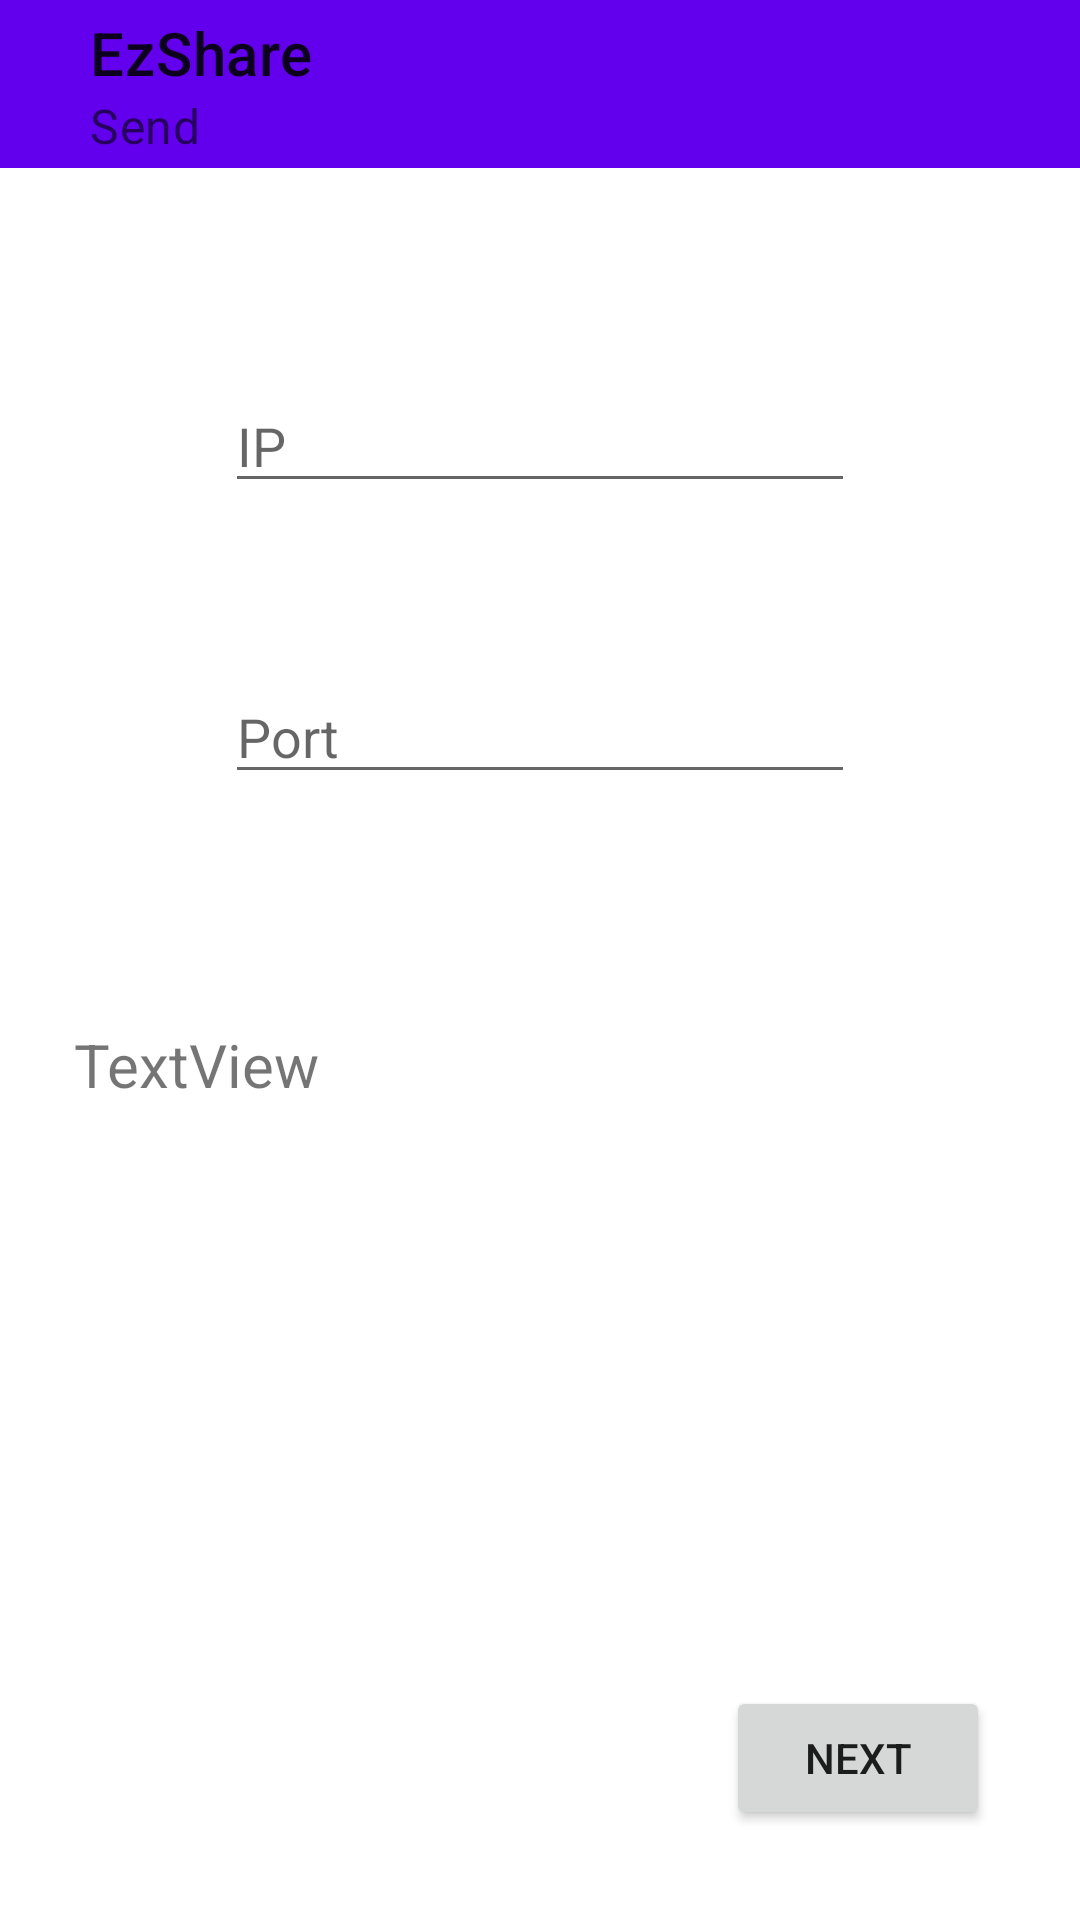

Write the Android layout XML for this screen, with the resource values it uses.
<!-- AndroidManifest.xml: application theme Theme.EzShare -->
<!-- res/layout/activity_send0.xml -->
<?xml version="1.0" encoding="utf-8"?>
<androidx.constraintlayout.widget.ConstraintLayout xmlns:android="http://schemas.android.com/apk/res/android"
    xmlns:app="http://schemas.android.com/apk/res-auto"
    xmlns:tools="http://schemas.android.com/tools"
    android:layout_width="match_parent"
    android:layout_height="match_parent"
    tools:context=".SendActivity0">

    <androidx.appcompat.widget.Toolbar
        android:id="@+id/toolbar"
        android:layout_width="409dp"
        android:layout_height="wrap_content"
        android:background="?attr/colorPrimary"
        android:minHeight="?attr/actionBarSize"
        android:theme="?attr/actionBarTheme"
        app:layout_constraintStart_toStartOf="parent"
        app:layout_constraintTop_toTopOf="parent"
        app:subtitle="Send"
        app:title="EzShare"
        app:titleMarginStart="30dp" />

    <androidx.constraintlayout.widget.Guideline
        android:id="@+id/guideline2"
        android:layout_width="wrap_content"
        android:layout_height="wrap_content"
        android:orientation="horizontal"
        app:layout_constraintGuide_percent="0.5" />

    <EditText
        android:id="@+id/editTextIP"
        android:layout_width="wrap_content"
        android:layout_height="wrap_content"
        android:ems="10"
        android:hint="IP"
        android:inputType="textPersonName"
        app:layout_constraintBottom_toTopOf="@+id/guideline2"
        app:layout_constraintEnd_toEndOf="parent"
        app:layout_constraintStart_toStartOf="parent"
        app:layout_constraintTop_toBottomOf="@+id/toolbar"
        app:layout_constraintVertical_bias="0.316" />

    <EditText
        android:id="@+id/editTextPort"
        android:layout_width="wrap_content"
        android:layout_height="wrap_content"
        android:ems="10"
        android:hint="Port"
        android:inputType="textPersonName"
        app:layout_constraintBottom_toTopOf="@+id/guideline2"
        app:layout_constraintEnd_toEndOf="@+id/editTextIP"
        app:layout_constraintStart_toStartOf="@+id/editTextIP"
        app:layout_constraintTop_toBottomOf="@+id/editTextIP" />

    <Button
        android:id="@+id/buttonNextSendActivity0"
        android:layout_width="wrap_content"
        android:layout_height="wrap_content"
        android:onClick="onButtonNextClick"
        android:text="Next"
        app:layout_constraintBottom_toBottomOf="parent"
        app:layout_constraintEnd_toEndOf="parent"
        app:layout_constraintHorizontal_bias="0.89"
        app:layout_constraintStart_toStartOf="parent"
        app:layout_constraintTop_toTopOf="@+id/guideline2"
        app:layout_constraintVertical_bias="0.89" />

    <TextView
        android:id="@+id/textViewSendInstructions"
        android:layout_width="wrap_content"
        android:layout_height="wrap_content"
        android:paddingLeft="10dp"
        android:text="TextView"
        android:textSize="20sp"
        app:layout_constraintBottom_toTopOf="@+id/buttonNextSendActivity0"
        app:layout_constraintEnd_toEndOf="parent"
        app:layout_constraintHorizontal_bias="0.055"
        app:layout_constraintStart_toStartOf="parent"
        app:layout_constraintTop_toTopOf="@+id/guideline2"
        app:layout_constraintVertical_bias="0.099" />

    <TextView
        android:id="@+id/textViewSendStatus"
        android:layout_width="wrap_content"
        android:layout_height="wrap_content"
        android:paddingLeft="10dp"
        android:text="TextView"
        android:textSize="30dp"
        android:visibility="invisible"
        app:layout_constraintBottom_toTopOf="@+id/buttonNextSendActivity0"
        app:layout_constraintEnd_toEndOf="parent"
        app:layout_constraintHorizontal_bias="0.0"
        app:layout_constraintStart_toStartOf="@+id/textViewSendInstructions"
        app:layout_constraintTop_toBottomOf="@+id/textViewSendInstructions"
        app:layout_constraintVertical_bias="0.215" />

    <ProgressBar
        android:id="@+id/progressBarSendCircle"
        style="?android:attr/progressBarStyle"
        android:layout_width="wrap_content"
        android:layout_height="wrap_content"
        android:scaleX="0.75"
        android:scaleY="0.75"
        android:visibility="invisible"
        app:layout_constraintBottom_toBottomOf="@+id/textViewSendStatus"
        app:layout_constraintEnd_toEndOf="parent"
        app:layout_constraintStart_toEndOf="@+id/textViewSendStatus"
        app:layout_constraintTop_toTopOf="@+id/textViewSendStatus" />

    <ProgressBar
        android:id="@+id/progressBarSendHorizontal"
        style="?android:attr/progressBarStyleHorizontal"
        android:layout_width="250dp"
        android:layout_height="wrap_content"
        android:visibility="invisible"
        app:layout_constraintBottom_toTopOf="@+id/buttonNextSendActivity0"
        app:layout_constraintEnd_toEndOf="parent"
        app:layout_constraintHorizontal_bias="0.484"
        app:layout_constraintStart_toStartOf="parent"
        app:layout_constraintTop_toBottomOf="@+id/textViewSendStatus"
        app:layout_constraintVertical_bias="0.669" />

    <TextView
        android:id="@+id/textViewProgressBarSendPercentage"
        android:layout_width="wrap_content"
        android:layout_height="wrap_content"
        android:layout_marginTop="47dp"
        android:text="TextView"
        android:textSize="20sp"
        android:visibility="invisible"
        app:layout_constraintBottom_toTopOf="@+id/progressBarSendHorizontal"
        app:layout_constraintEnd_toEndOf="@+id/progressBarSendHorizontal"
        app:layout_constraintHorizontal_bias="0.0"
        app:layout_constraintStart_toStartOf="@+id/progressBarSendHorizontal"
        app:layout_constraintTop_toBottomOf="@+id/textViewSendStatus"
        app:layout_constraintVertical_bias="0.565" />

</androidx.constraintlayout.widget.ConstraintLayout>
<!-- resources referenced by this layout -->
<resources>
  <style name="Theme.EzShare" parent="Theme.MaterialComponents.Light.NoActionBar">
          
          <item name="colorPrimary">@color/purple_500</item>
          <item name="colorPrimaryVariant">@color/purple_700</item>
          <item name="colorOnPrimary">@color/white</item>
          
          <item name="colorSecondary">@color/teal_200</item>
          <item name="colorSecondaryVariant">@color/teal_700</item>
          <item name="colorOnSecondary">@color/black</item>
          
          <item name="android:statusBarColor" tools:targetApi="l">?attr/colorPrimaryVariant</item>
          
      </style>
  <!-- not gathered from this repository: default colours our renderer supplied (Android Studio template values) -->
  <color name="purple_500">#FF6200EE</color>
  <color name="purple_700">#FF3700B3</color>
  <color name="teal_200">#FF03DAC5</color>
  <color name="teal_700">#FF018786</color>
  <color name="black">#FF000000</color>
  <color name="white">#FFFFFFFF</color>
</resources>
